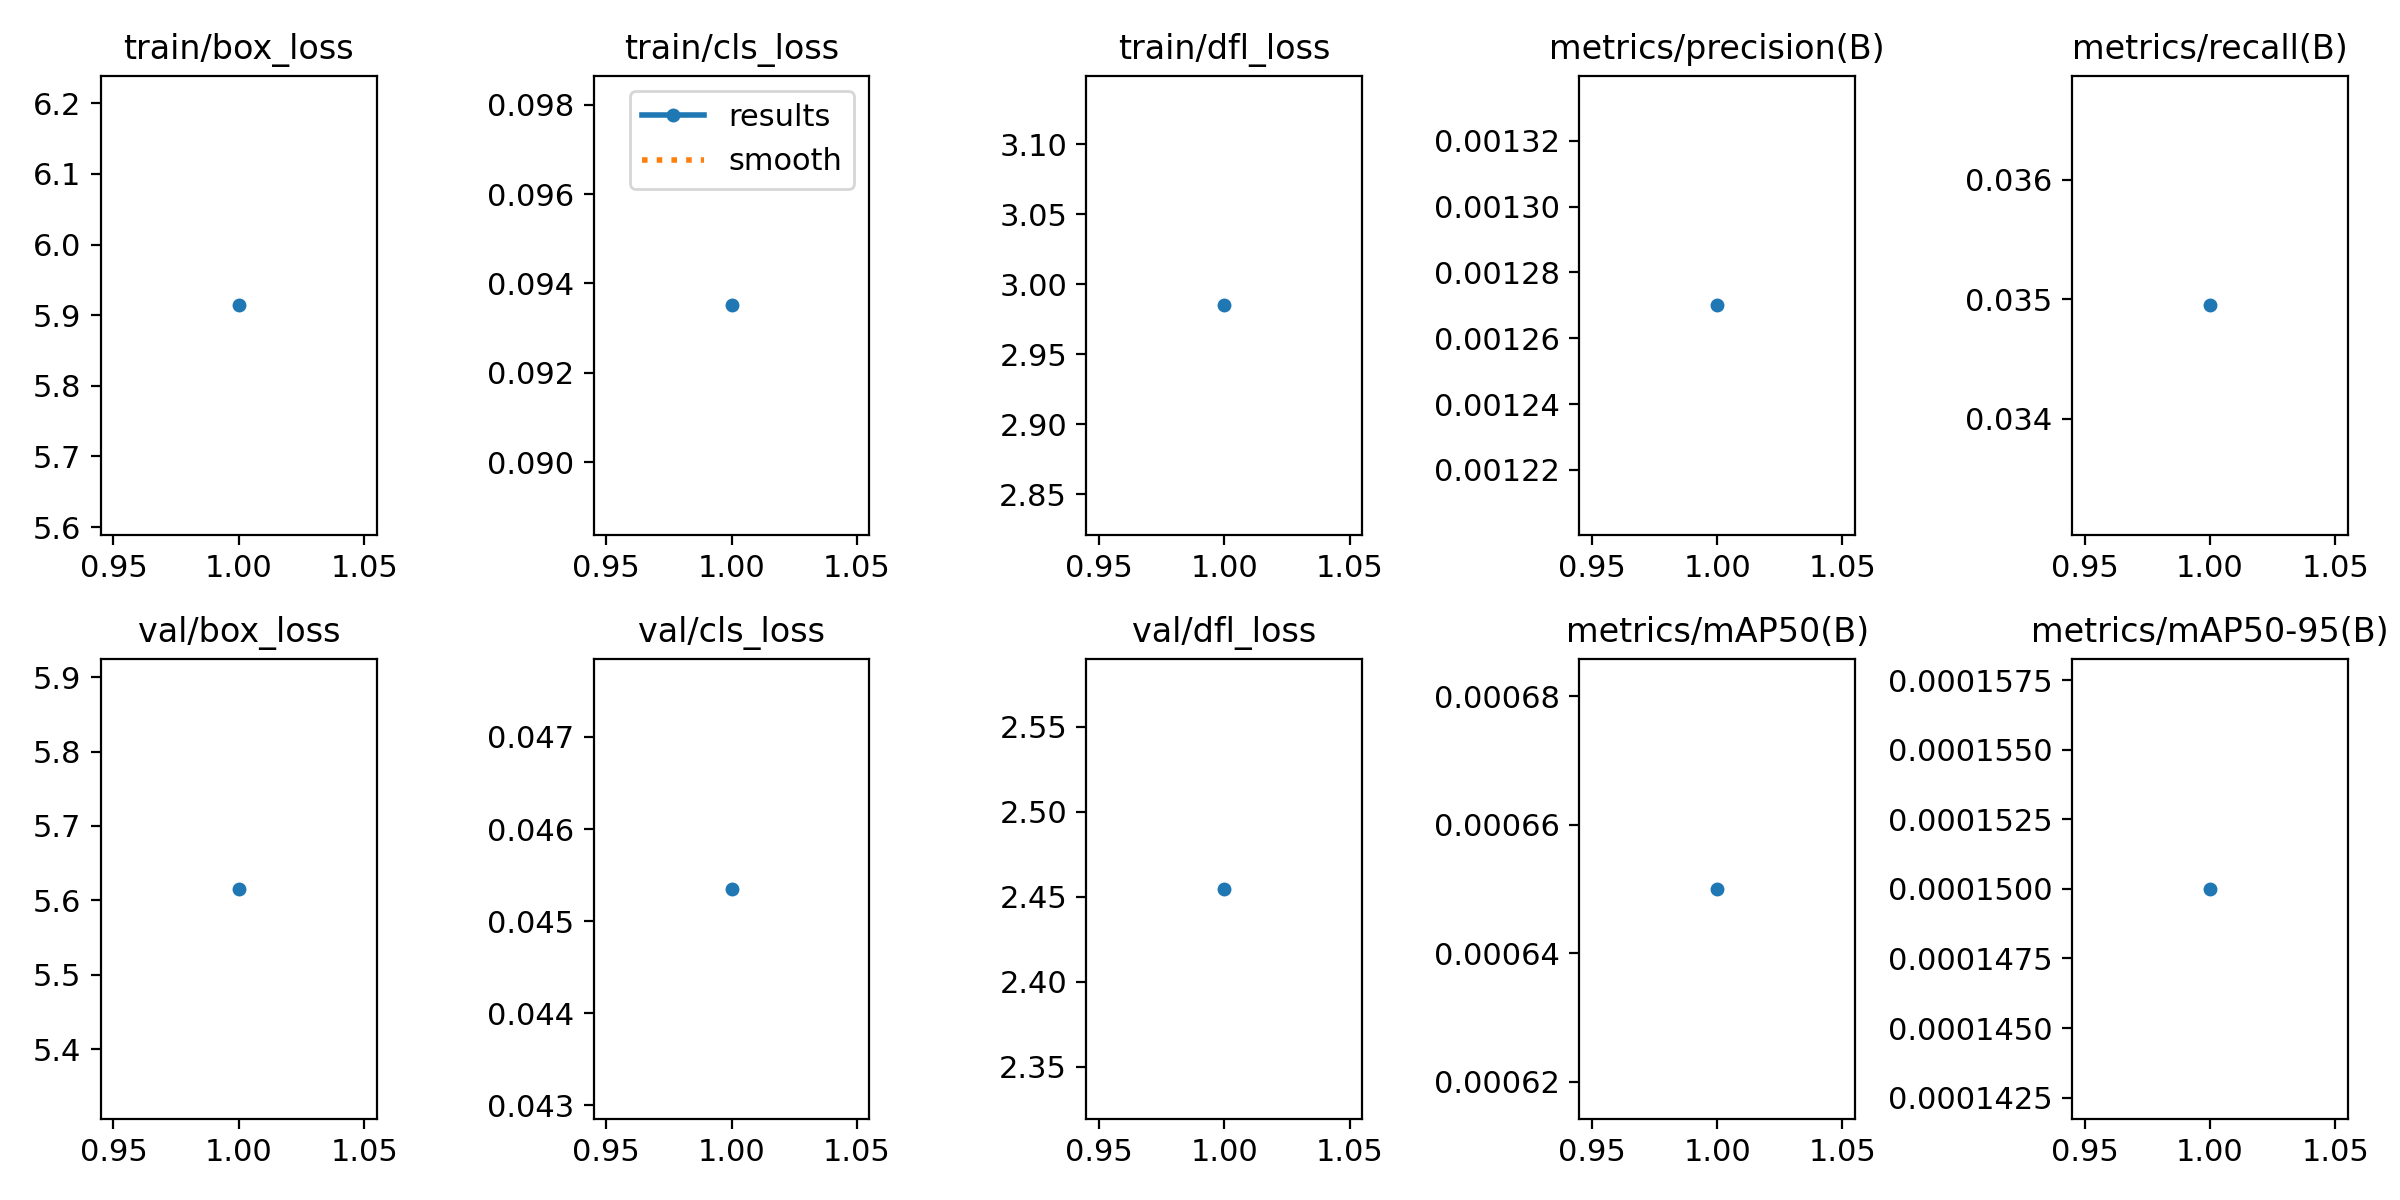

Values plotted in this chart, from the file beside it:
epoch, train/box_loss, train/cls_loss, train/dfl_loss, metrics/precision(B), metrics/recall(B), metrics/mAP50(B), metrics/mAP50-95(B), val/box_loss, val/cls_loss, val/dfl_loss, lr/pg0, lr/pg1, lr/pg2, _timestamp, _runtime
1, 5.914, 0.09351, 2.985, 0.00127, 0.03495, 0.00065, 0.00015, 5.615, 0.04535, 2.455, 0.06684, 8.3112e-05, 8.3112e-05, 1.7156e+09, 45
